Run: headless pygame with SDL's dummy video driver; simulated clock (each Clock.tick advances the game by its frame time, no real sleeping); random seed 0; keys injected as events and as key.get_pressed() state; no mouse input.
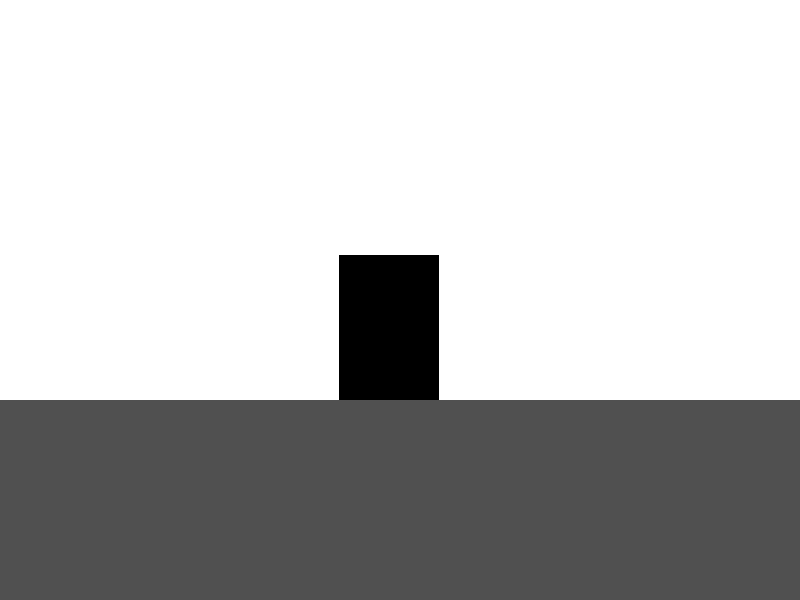
Frame 1 of 4 · flips 1–60 · no input
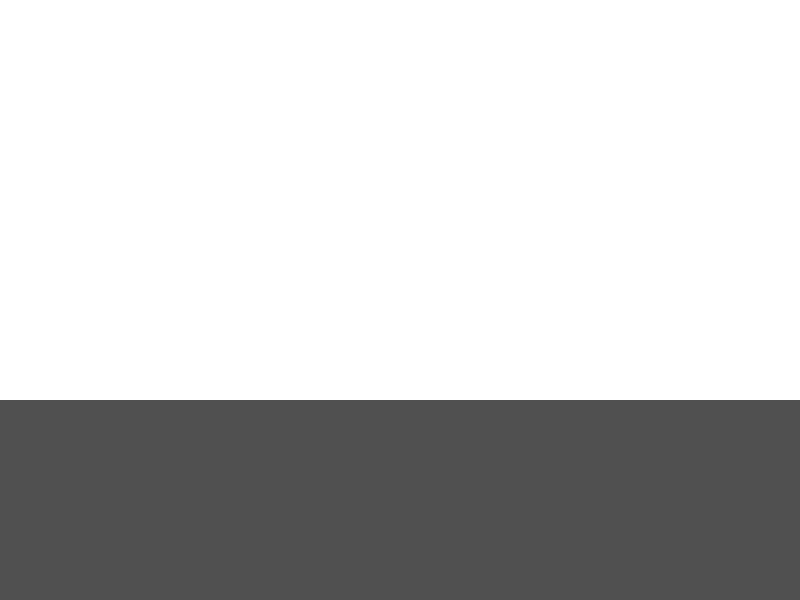
Frame 2 of 4 · flips 61–180 · tapped SPACE, RETURN · held RIGHT (→), D
Frame 3 of 4 · flips 181–300 · held DOWN (↓), S · screen unchanged from frame 2, image omitted
Frame 4 of 4 · flips 301–420 · held LEFT (←), A, UP (↑), W · screen same as frame 1, image omitted

The pygame program that drew these frames:

import pygame


pygame.init()

WIDTH = 800
HEIGHT = 600
SIZE = (WIDTH, HEIGHT)

screen = pygame.display.set_mode(SIZE)
clock = pygame.time.Clock()

player_x = 339
player_y = 255

player = pygame.Rect(player_x,player_y,100,145)
ground = pygame.Rect(0, 400, 800, 200)


running = True
while running:
    for event in pygame.event.get():
        if event.type == pygame.QUIT:
            running = False

    keys_pressed = pygame.key.get_pressed()

    if keys_pressed[pygame.K_d]:
        player_x += 5

    if keys_pressed[pygame.K_a]:
        player_x += -5

    player.x = player_x

    screen.fill((255, 255, 255))  
    pygame.draw.rect(screen, (80,80,80), ground)
    pygame.draw.rect(screen,(0,0,0),player)
    

    pygame.display.flip()
    clock.tick(60)
    


pygame.quit()
